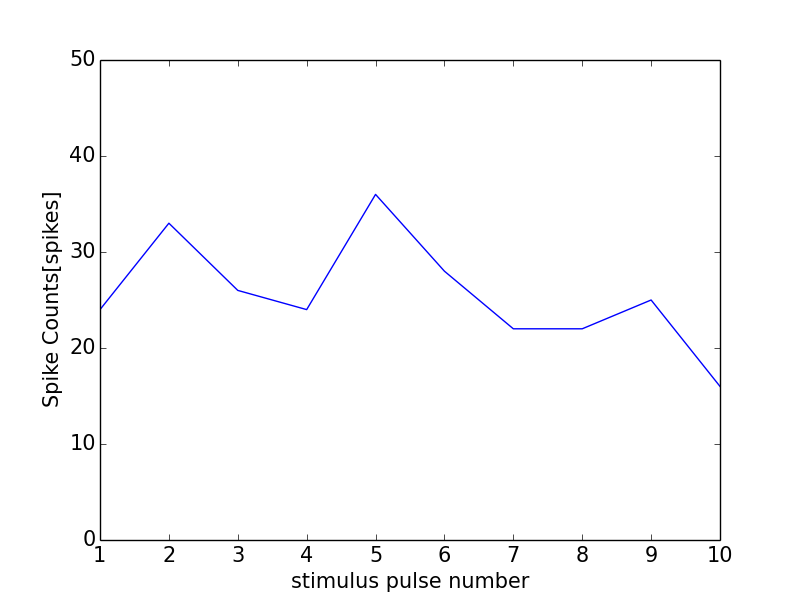

The file beside this chart, header and first rows:
0, 0.0
0, 0
1, 24
2, 33
3, 26
4, 24
5, 36
6, 28
7, 22
8, 22
9, 25
10, 16
11, 1
